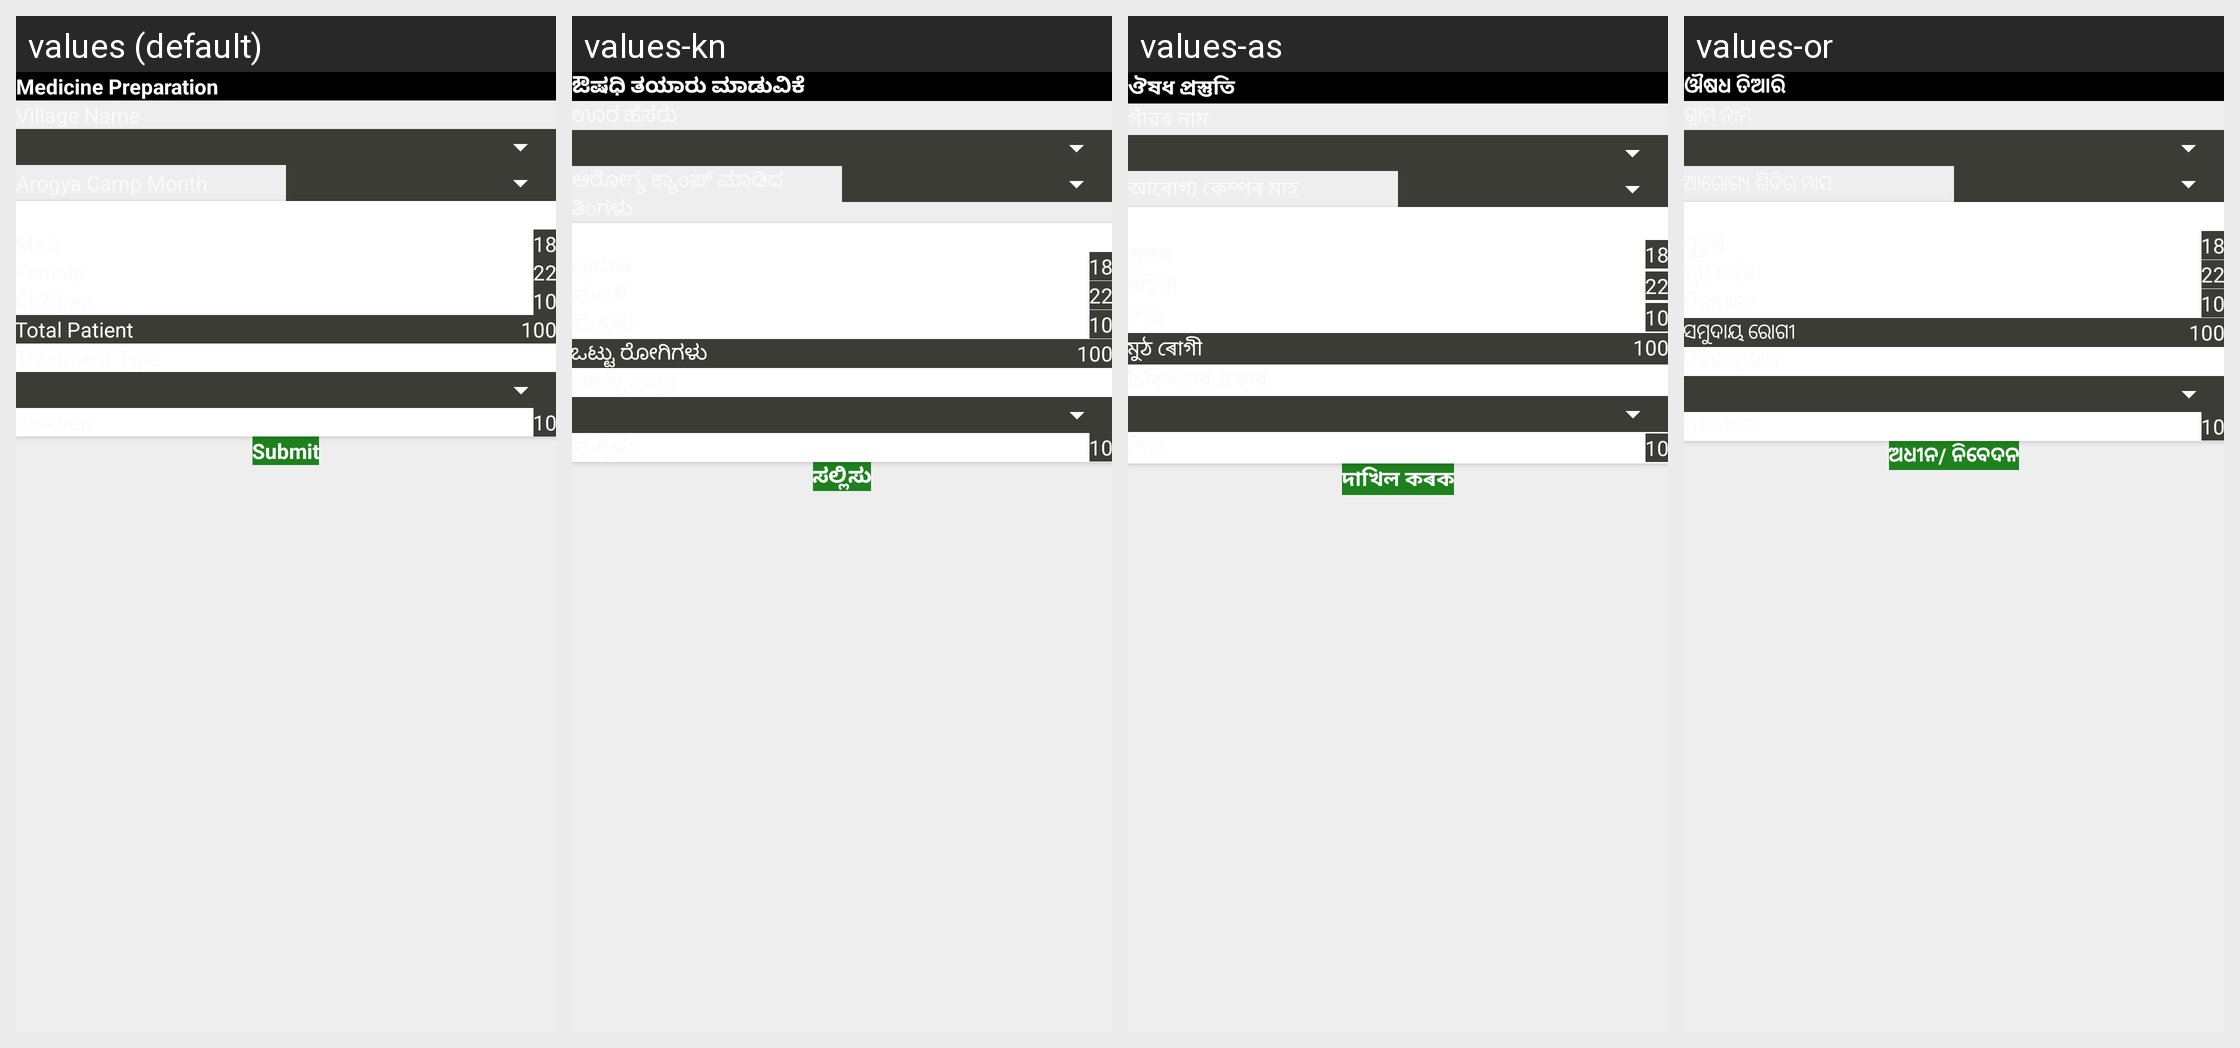

Translations of the strings shown on this Android screen, per locale in the grid:
Android screen res/layout/activity_add_medicine_preparation.xml rendered under 4 locales, left to right: values (default), values-kn, values-as, values-or. Device: Nexus 5 (rendered at 1080×1920; each locale shown at half size, 540×960, under a caption strip naming it); theme AppTheme.
Other locales in the repository, not shown: values-bn, values-gu, values-hi.
Strings drawn on this screen, with the default value and each locale's value (text and hints the layout hard-codes, and strings that could not be matched under every locale, appear in the picture but are not listed):

medicine_preparation
  values: Medicine Preparation
  values-kn: ಔಷಧಿ ತಯಾರು ಮಾಡುವಿಕೆ
  values-as: ঔষধ প্ৰস্তুতি
  values-or: ଔଷଧ ତିଆରି

total_patient
  values: Total Patient
  values-kn: ಒಟ್ಟು ರೋಗಿಗಳು
  values-as: মুঠ ৰোগী
  values-or: ସମୁଦାୟ ରୋଗୀ

submit
  values: Submit
  values-kn: ಸಲ್ಲಿಸು
  values-as: দাখিল কৰক
  values-or: ଅଧୀନ/ ନିବେଦନ
